Run: headless pygame with SDL's dummy video driver; simulated clock (each Clock.tick advances the game by its frame time, no real sleeping); random seed 0; keys injected as events and as key.get_pressed() state; no mouse input.
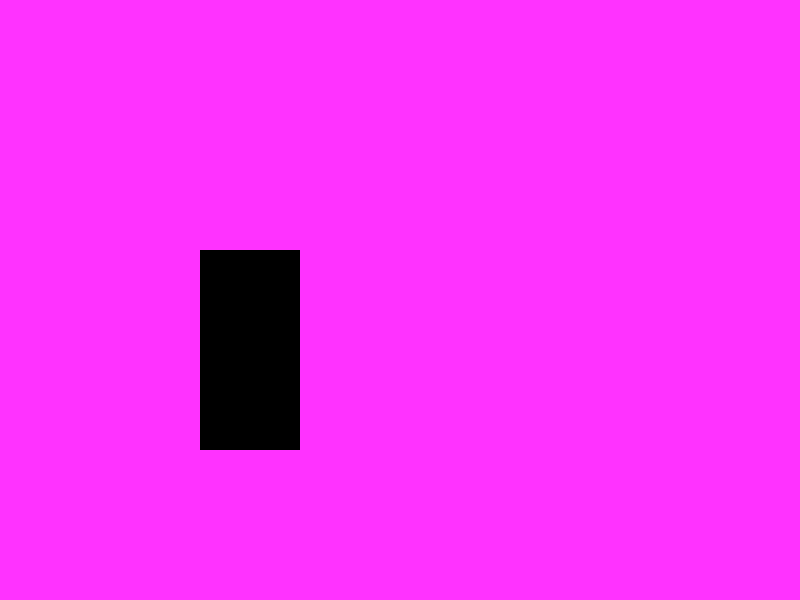
Frame 1 of 4 · flips 1–60 · no input
Frame 2 of 4 · flips 61–180 · tapped SPACE, RETURN · held RIGHT (→), D · screen unchanged from frame 1, image omitted
Frame 3 of 4 · flips 181–300 · held DOWN (↓), S · screen unchanged from frame 2, image omitted
Frame 4 of 4 · flips 301–420 · held LEFT (←), A, UP (↑), W · screen unchanged from frame 3, image omitted

The pygame program that drew these frames:

import pygame , sys
# set screen : screen = pygame.display.set_mode((width, height))
pygame.init()
screen = pygame.display.set_mode((800, 600))

clock = pygame.time.Clock() # we have to make sure the game runs at a particular speed at every pc . 
# cause the speed of the game is dependent on the speed of the pc

test_surface = pygame.Surface((100, 200)) # surface is like a canvas where we can draw our elements
while True:
    for  event in pygame.event.get():
        if event.type == pygame.QUIT:
            pygame.quit()
            sys.exit()
    screen.fill((255, 50, 255))             # fill the screen with white color
    screen.blit(test_surface, (200 ,250))    # blit is used to draw the surface on the screen
    pygame.display.update()                  # we are drawing our elements here
    clock.tick(60)                           # 60 frames per second
